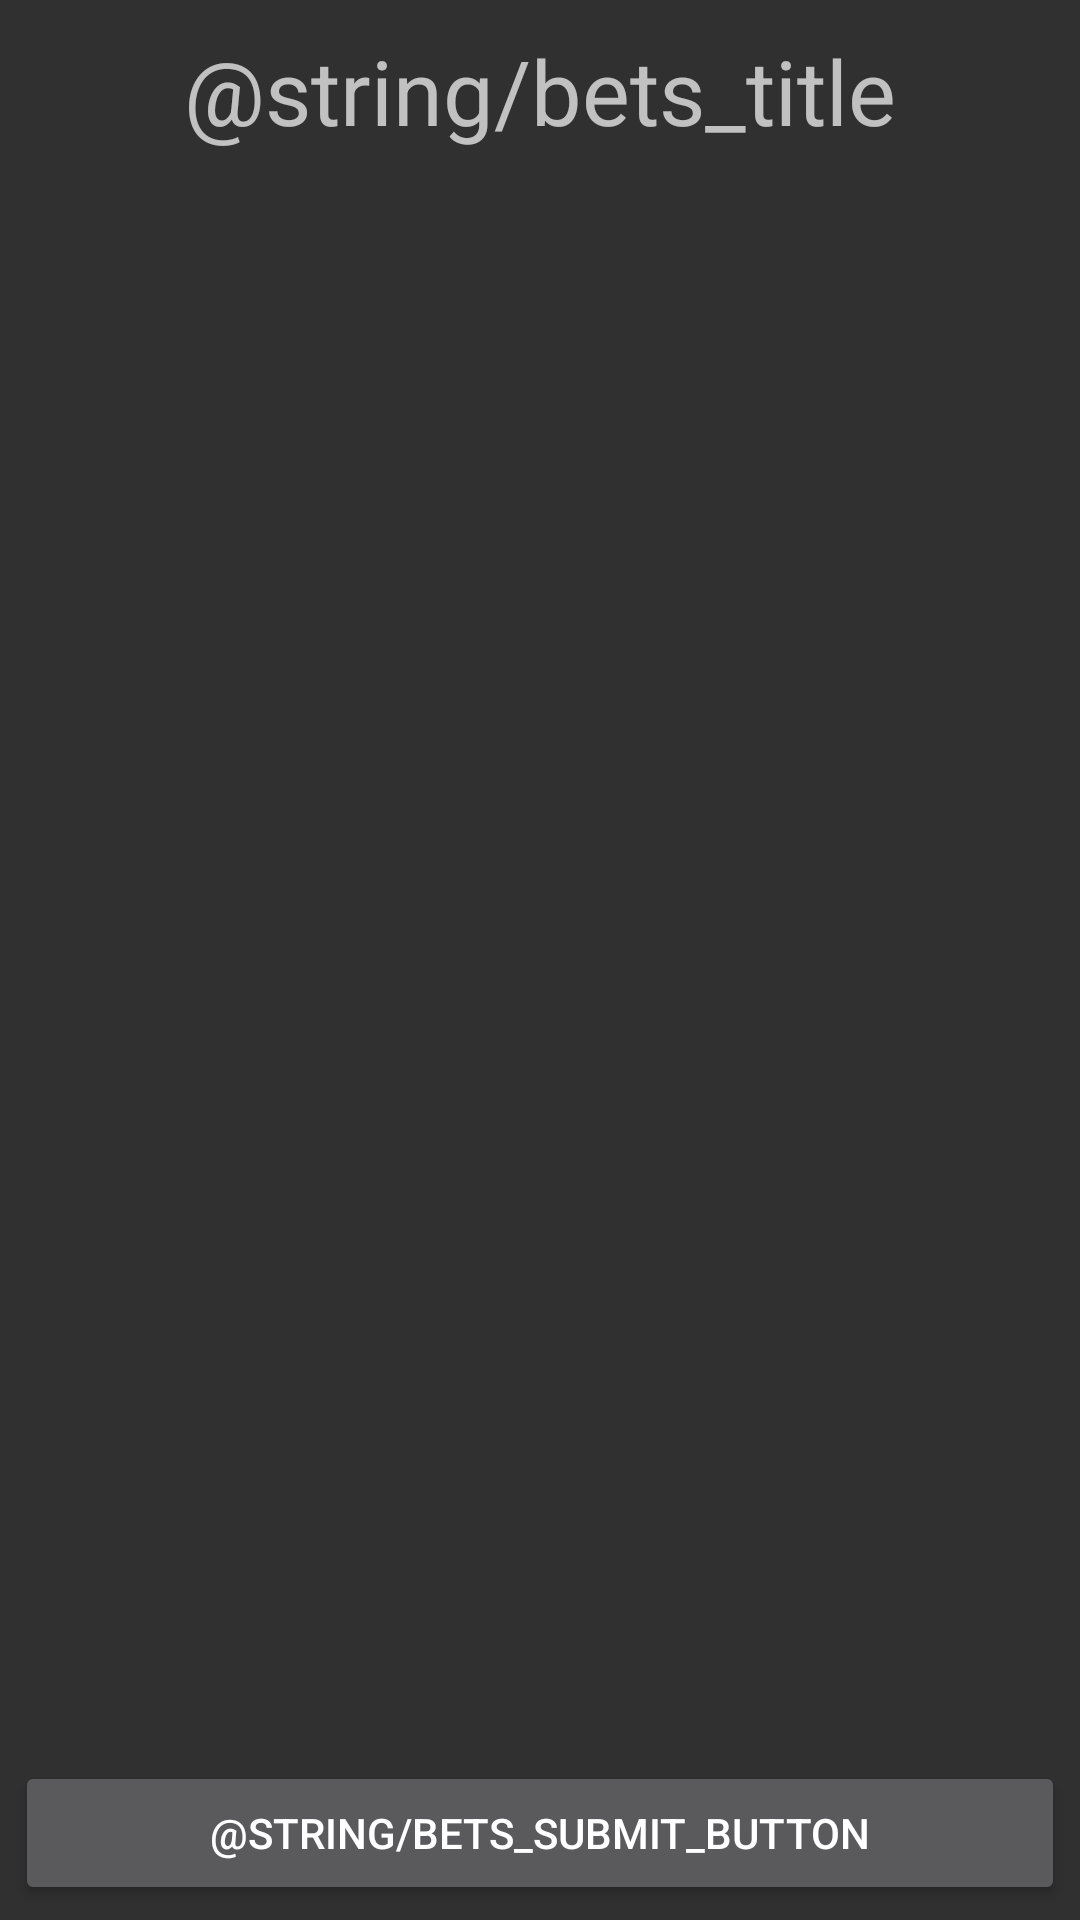

Android layout source for this screen:
<!-- AndroidManifest.xml: application theme AppTheme -->
<!-- res/layout/bets.xml -->
<?xml version="1.0" encoding="utf-8"?>
<RelativeLayout
    xmlns:android="http://schemas.android.com/apk/res/android"
    android:layout_width="match_parent"
    android:layout_height="match_parent"
    android:id="@+id/bets_outer_layout">

    <ProgressBar
        android:layout_width="wrap_content"
        android:layout_height="wrap_content"
        android:layout_centerInParent="true"
        android:visibility="invisible"
        android:id="@+id/bets_progress"/>

    <LinearLayout
        xmlns:android="http://schemas.android.com/apk/res/android"
        android:orientation="vertical"
        android:layout_width="match_parent"
        android:layout_height="match_parent"
        android:id="@+id/bets_inner_layout">

        <TextView
            android:layout_width="match_parent"
            android:layout_height="wrap_content"
            android:text="@string/bets_title"
            android:textSize="30sp"
            android:gravity="center"
            android:layout_margin="10dp"
            android:id="@+id/bets_title" />

        <ScrollView
            android:layout_width="match_parent"
            android:layout_height="0dp"
            android:layout_weight="90"
            android:id="@+id/bets_scroller">

            <LinearLayout
                android:layout_width="match_parent"
                android:layout_height="wrap_content"
                android:orientation="vertical"
                android:id="@+id/bets_list">

            </LinearLayout>

        </ScrollView>

        <Button
            android:layout_width="fill_parent"
            android:layout_height="wrap_content"
            android:text="@string/bets_submit_button"
            android:layout_margin="5dp"
            android:id="@+id/bets_submit_button"/>

    </LinearLayout>
</RelativeLayout>
<!-- resources referenced by this layout -->
<resources>
  <string name="bets_submit_button">Tipps Setzen</string>
  <string name="bets_title">Spielplan</string>
  <style name="AppTheme" parent="android:Theme.Material.NoActionBar" />
</resources>
